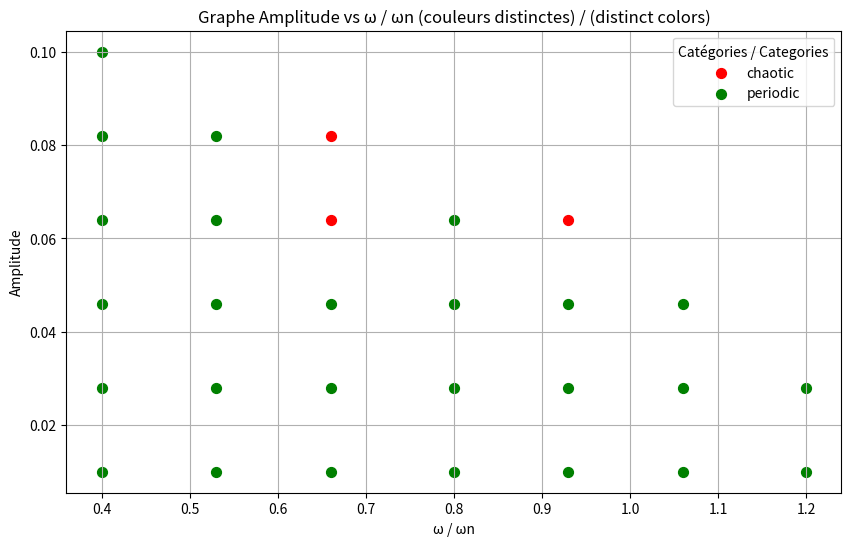

Source code (Python):
import matplotlib.pyplot as plt
import numpy as np

def plot_matrix_data(matrix):
    """
    Génère un graphe à partir d'une matrice de taille n*3, avec une couleur distincte pour chaque chaîne de caractères unique.
    Generates a plot from an n*3-sized matrix, with a distinct color for each unique string.

    Paramètres / Parameters :
    - matrix : liste de listes ou tableau numpy de taille n*3 / list of lists or numpy array of size n*3
               Chaque ligne contient [omega/omegan, amplitude, couleur_str]
               Each row contains [omega/omegan, amplitude, color_str]
    """
    data = np.array(matrix, dtype=object)

    # Extraction des colonnes / Column extraction
    omega_ratio = data[:, 0].astype(float)  # ω/ωn
    amplitude = data[:, 1].astype(float)    # amplitude
    color_labels = data[:, 2]               # chaîne de caractères pour la couleur / string for the color
    
    # Association d'une couleur fixe à chaque étiquette connue / Mapping a fixed color to each known label
    color_map = {"per" : "green", "cha": "red"}
    # Association d'une légende à chaque étiquette connue / Mapping a legend to each known label
    label_map = {"per" : "periodic", "cha": "chaotic"}

    # Création du graphe / Creating the plot
    plt.figure(figsize=(10, 6))

    # Tracé des points avec la couleur associée à chaque chaîne / Plotting the points with the color associated to each string
    for label in np.unique(color_labels):
        mask = (color_labels == label)
        plt.scatter(omega_ratio[mask], amplitude[mask],
                    color=color_map.get(label, "gray"),  # gris pour une étiquette inconnue / gray for an unknown label
                    label=label_map.get(label, "unknown"),
                    s=50)

    # Légende, labels et titre / Legend, labels and title
    plt.xlabel('ω / ωn')
    plt.ylabel('Amplitude')
    plt.title('Graphe Amplitude vs ω / ωn (couleurs distinctes) / (distinct colors)')
    plt.legend(title='Catégories / Categories')
    plt.grid(True)
    plt.show()

# Exemple d'utilisation / Usage example
if __name__ == "__main__":
    # Exemple de matrice n*3 avec des chaînes de caractères
    # Example of an n*3 matrix with strings
    matrice_mesures_1 = [
        [0.40,0.01,"per"],
        [0.53,0.01,"per"],
        [0.66,0.01,"per"],
        [0.8,0.01,"per"],
        [0.93,0.01,"per"],
        [1.06,0.01,"per"],
        [1.2,0.01,"per"],
        [0.4,0.028,"per"],
        [0.53,0.028,"per"],
        [0.66,0.028,"per"],
        [0.8,0.028,"per"],
        [0.93,0.028,"per"],
        [1.06,0.028,"per"],
        [1.2,0.028,"per"],
        [0.4,0.046,"per"],
        [0.53,0.046,"per"],
        [0.66,0.046,"per"],
        [0.8,0.046,"per"],
        [0.93,0.046,"per"],
        [1.06,0.046,"per"],
        [0.40,0.064,"per"],
        [0.53,0.064,"per"],
        [0.66,0.064,"cha"],
        [0.80,0.064,"per"],
        [0.93,0.064,"cha"],
        [0.40,0.082,"per"],
        [0.53,0.082,"per"],
        [0.66,0.082,"cha"],
        [0.40,0.1,"per"],
        ]

    plot_matrix_data(matrice_mesures_1)
